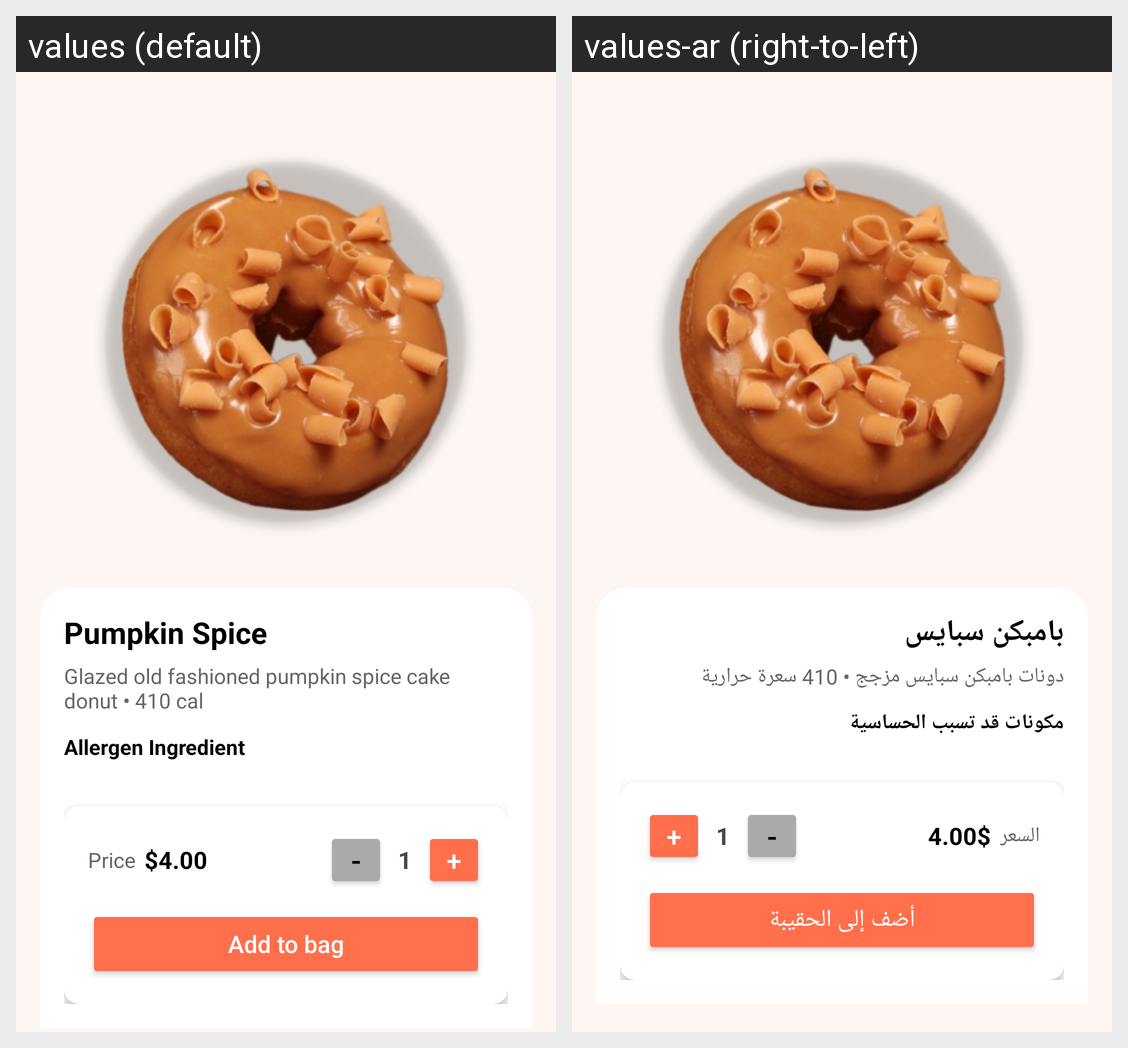

Translations of the strings shown on this Android screen, per locale in the grid:
Android screen res/layout/fragment_food_details.xml rendered under 2 locales, left to right: values (default), values-ar (right-to-left). Device: Nexus 5 (rendered at 1080×1920; each locale shown at half size, 540×960, under a caption strip naming it); theme Theme.RestaurantApp.
Strings drawn on this screen, with the default value and each locale's value (text and hints the layout hard-codes, and strings that could not be matched under every locale, appear in the picture but are not listed):

food_name_example
  values: Pumpkin Spice
  values-ar: بامبكن سبايس

food_details_example
  values: Glazed old fashioned pumpkin spice cake donut • 410 cal
  values-ar: دونات بامبكن سبايس مزجج • 410 سعرة حرارية

allergen_ingredient
  values: Allergen Ingredient
  values-ar: مكونات قد تسبب الحساسية

price
  values: Price
  values-ar: السعر

food_price_example
  values: $4.00
  values-ar: 4.00$

minus
  values: -
  values-ar: -

quantity_example
  values: 1
  values-ar: 1

plus
  values: +
  values-ar: +

add_to_bag
  values: Add to bag
  values-ar: أضف إلى الحقيبة
